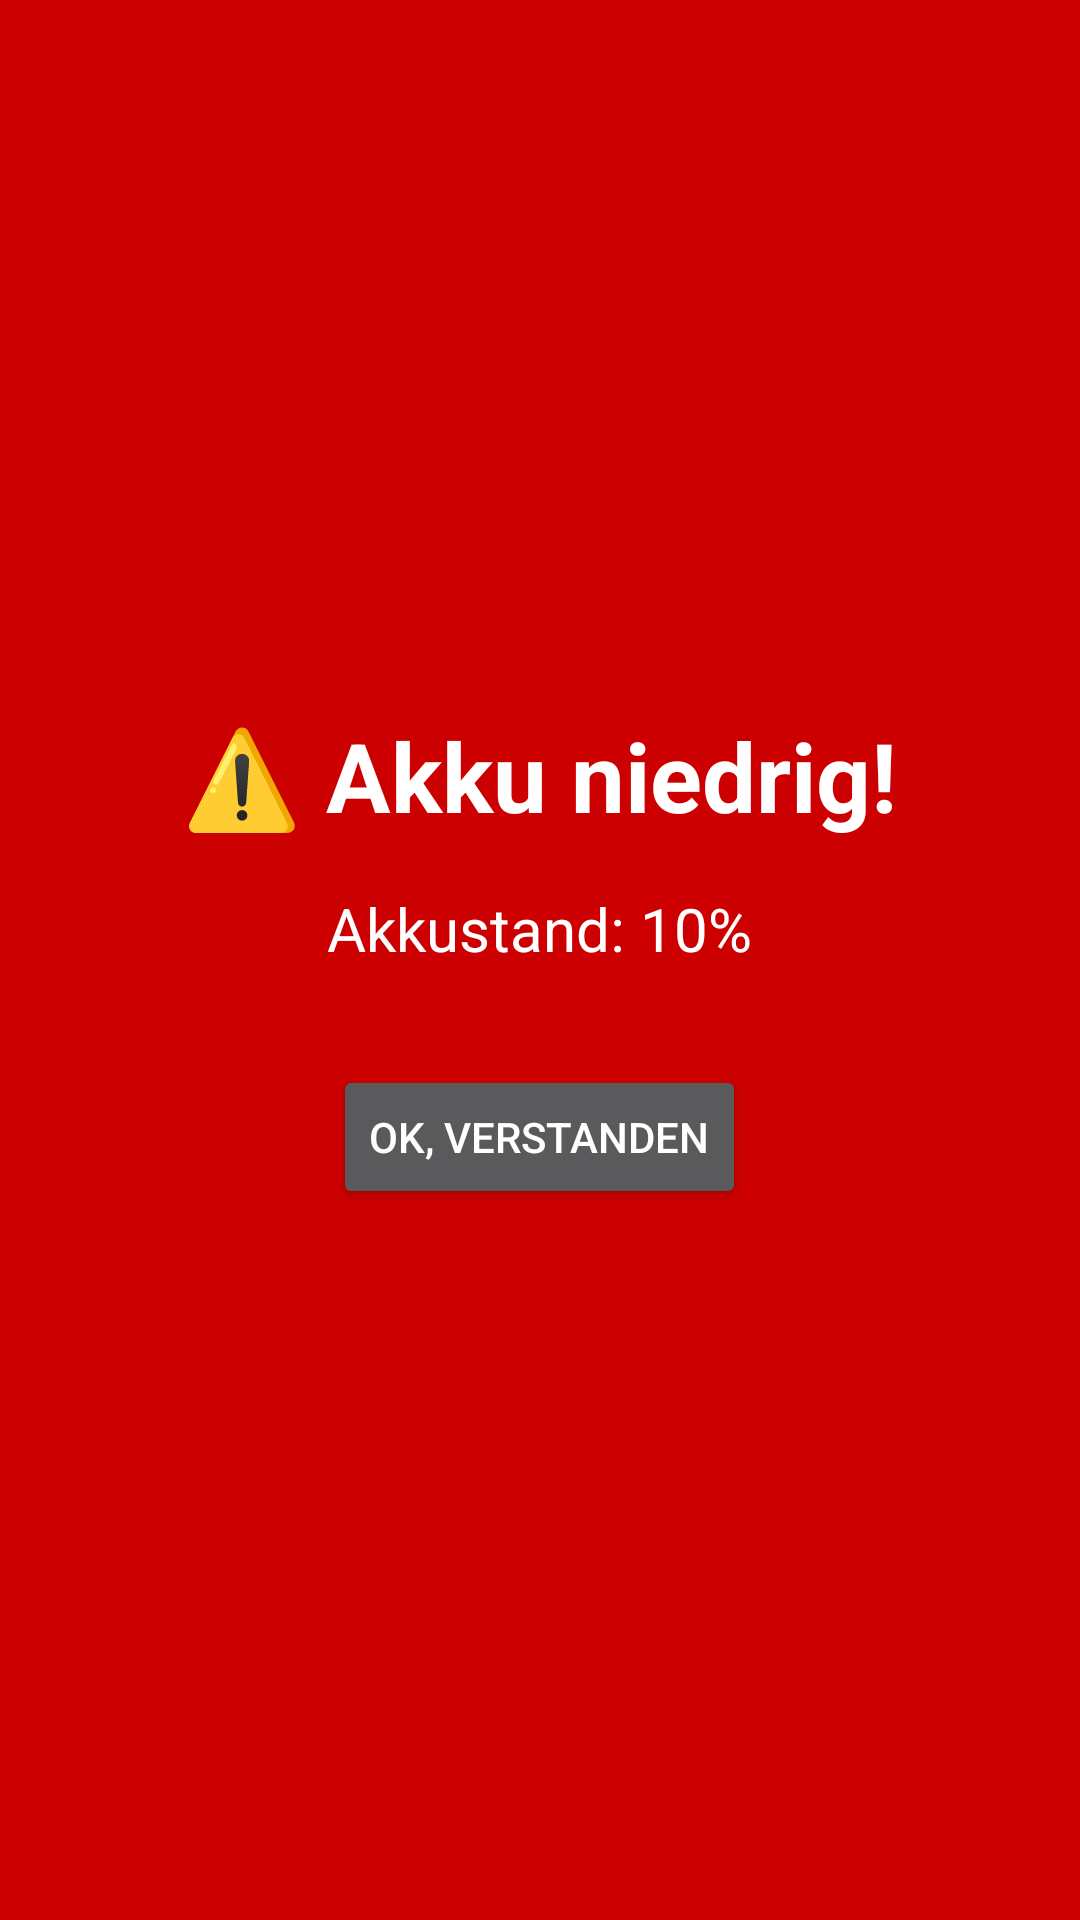

Write the Android layout XML for this screen, with the resource values it uses.
<!-- AndroidManifest.xml: activity theme FullscreenAlertTheme -->
<!-- res/layout/activity_alert.xml -->
<?xml version="1.0" encoding="utf-8"?>
<LinearLayout xmlns:android="http://schemas.android.com/apk/res/android"
    android:layout_width="match_parent"
    android:layout_height="match_parent"
    android:orientation="vertical"
    android:gravity="center"
    android:background="@android:color/holo_red_dark"
    android:padding="32dp">

    <TextView
        android:layout_width="wrap_content"
        android:layout_height="wrap_content"
        android:text="⚠️ Akku niedrig!"
        android:textColor="@android:color/white"
        android:textSize="32sp"
        android:textStyle="bold"
        android:gravity="center"
        android:layout_marginBottom="16dp" />

    <TextView
        android:id="@+id/batteryText"
        android:layout_width="wrap_content"
        android:layout_height="wrap_content"
        android:text="Akkustand: 10%"
        android:textColor="@android:color/white"
        android:textSize="20sp"
        android:gravity="center"
        android:layout_marginBottom="32dp" />

    <Button
        android:id="@+id/dismissButton"
        android:layout_width="wrap_content"
        android:layout_height="wrap_content"
        android:text="OK, verstanden" />

</LinearLayout>
<!-- resources referenced by this layout -->
<resources>
  <style name="FullscreenAlertTheme" parent="Theme.AppCompat.NoActionBar">
          <item name="android:windowFullscreen">true</item>
          <item name="android:windowNoTitle">true</item>
          <item name="android:windowBackground">@android:color/holo_red_dark</item>
          <item name="android:windowIsTranslucent">false</item>
      </style>
</resources>
